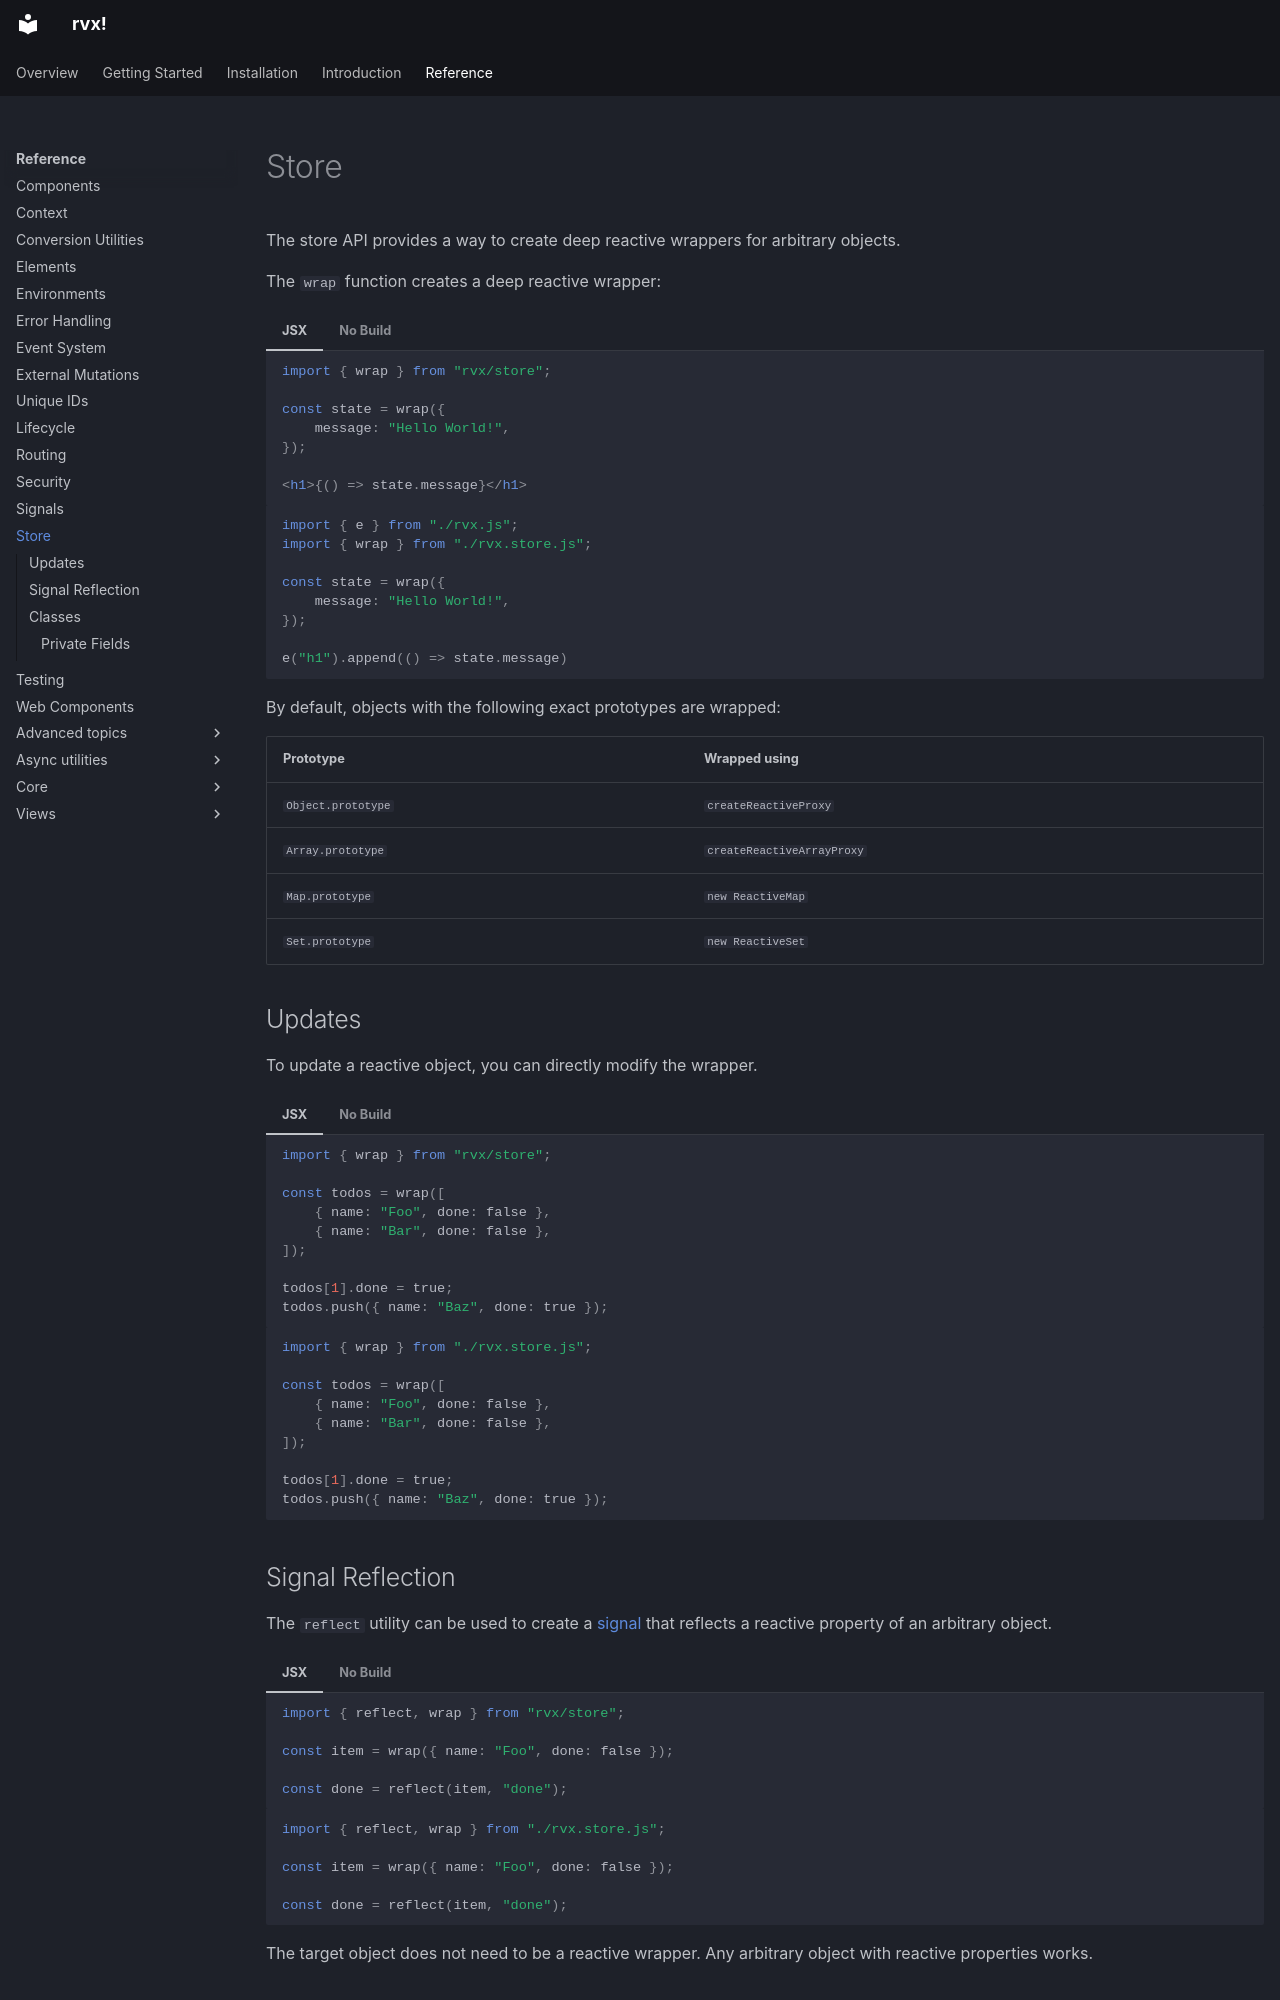

repository: mxjp/rvx · page: reference/store/index.html · generator: mkdocs

# Store
The store API provides a way to create deep reactive wrappers for arbitrary objects.

The `wrap` function creates a deep reactive wrapper:

=== "JSX"
	```jsx
	import { wrap } from "rvx/store";

	const state = wrap({
		message: "Hello World!",
	});

	<h1>{() => state.message}</h1>
	```

=== "No Build"
	```jsx
	import { e } from "./rvx.js";
	import { wrap } from "./rvx.store.js";

	const state = wrap({
		message: "Hello World!",
	});

	e("h1").append(() => state.message)
	```

By default, objects with the following exact prototypes are wrapped:

| Prototype | Wrapped using |
|-|-|
| `Object.prototype` | `createReactiveProxy` |
| `Array.prototype` | `createReactiveArrayProxy` |
| `Map.prototype` | `new ReactiveMap` |
| `Set.prototype` | `new ReactiveSet` |

## Updates
To update a reactive object, you can directly modify the wrapper.

=== "JSX"
	```jsx
	import { wrap } from "rvx/store";

	const todos = wrap([
		{ name: "Foo", done: false },
		{ name: "Bar", done: false },
	]);

	todos[1].done = true;
	todos.push({ name: "Baz", done: true });
	```

=== "No Build"
	```jsx
	import { wrap } from "./rvx.store.js";

	const todos = wrap([
		{ name: "Foo", done: false },
		{ name: "Bar", done: false },
	]);

	todos[1].done = true;
	todos.push({ name: "Baz", done: true });
	```

## Signal Reflection
The `reflect` utility can be used to create a [signal](./core/signals.md) that reflects a reactive property of an arbitrary object.

=== "JSX"
	```jsx
	import { reflect, wrap } from "rvx/store";

	const item = wrap({ name: "Foo", done: false });

	const done = reflect(item, "done");
	```

=== "No Build"
	```jsx
	import { reflect, wrap } from "./rvx.store.js";

	const item = wrap({ name: "Foo", done: false });

	const done = reflect(item, "done");
	```

The target object does not need to be a reactive wrapper. Any arbitrary object with reactive properties works.
